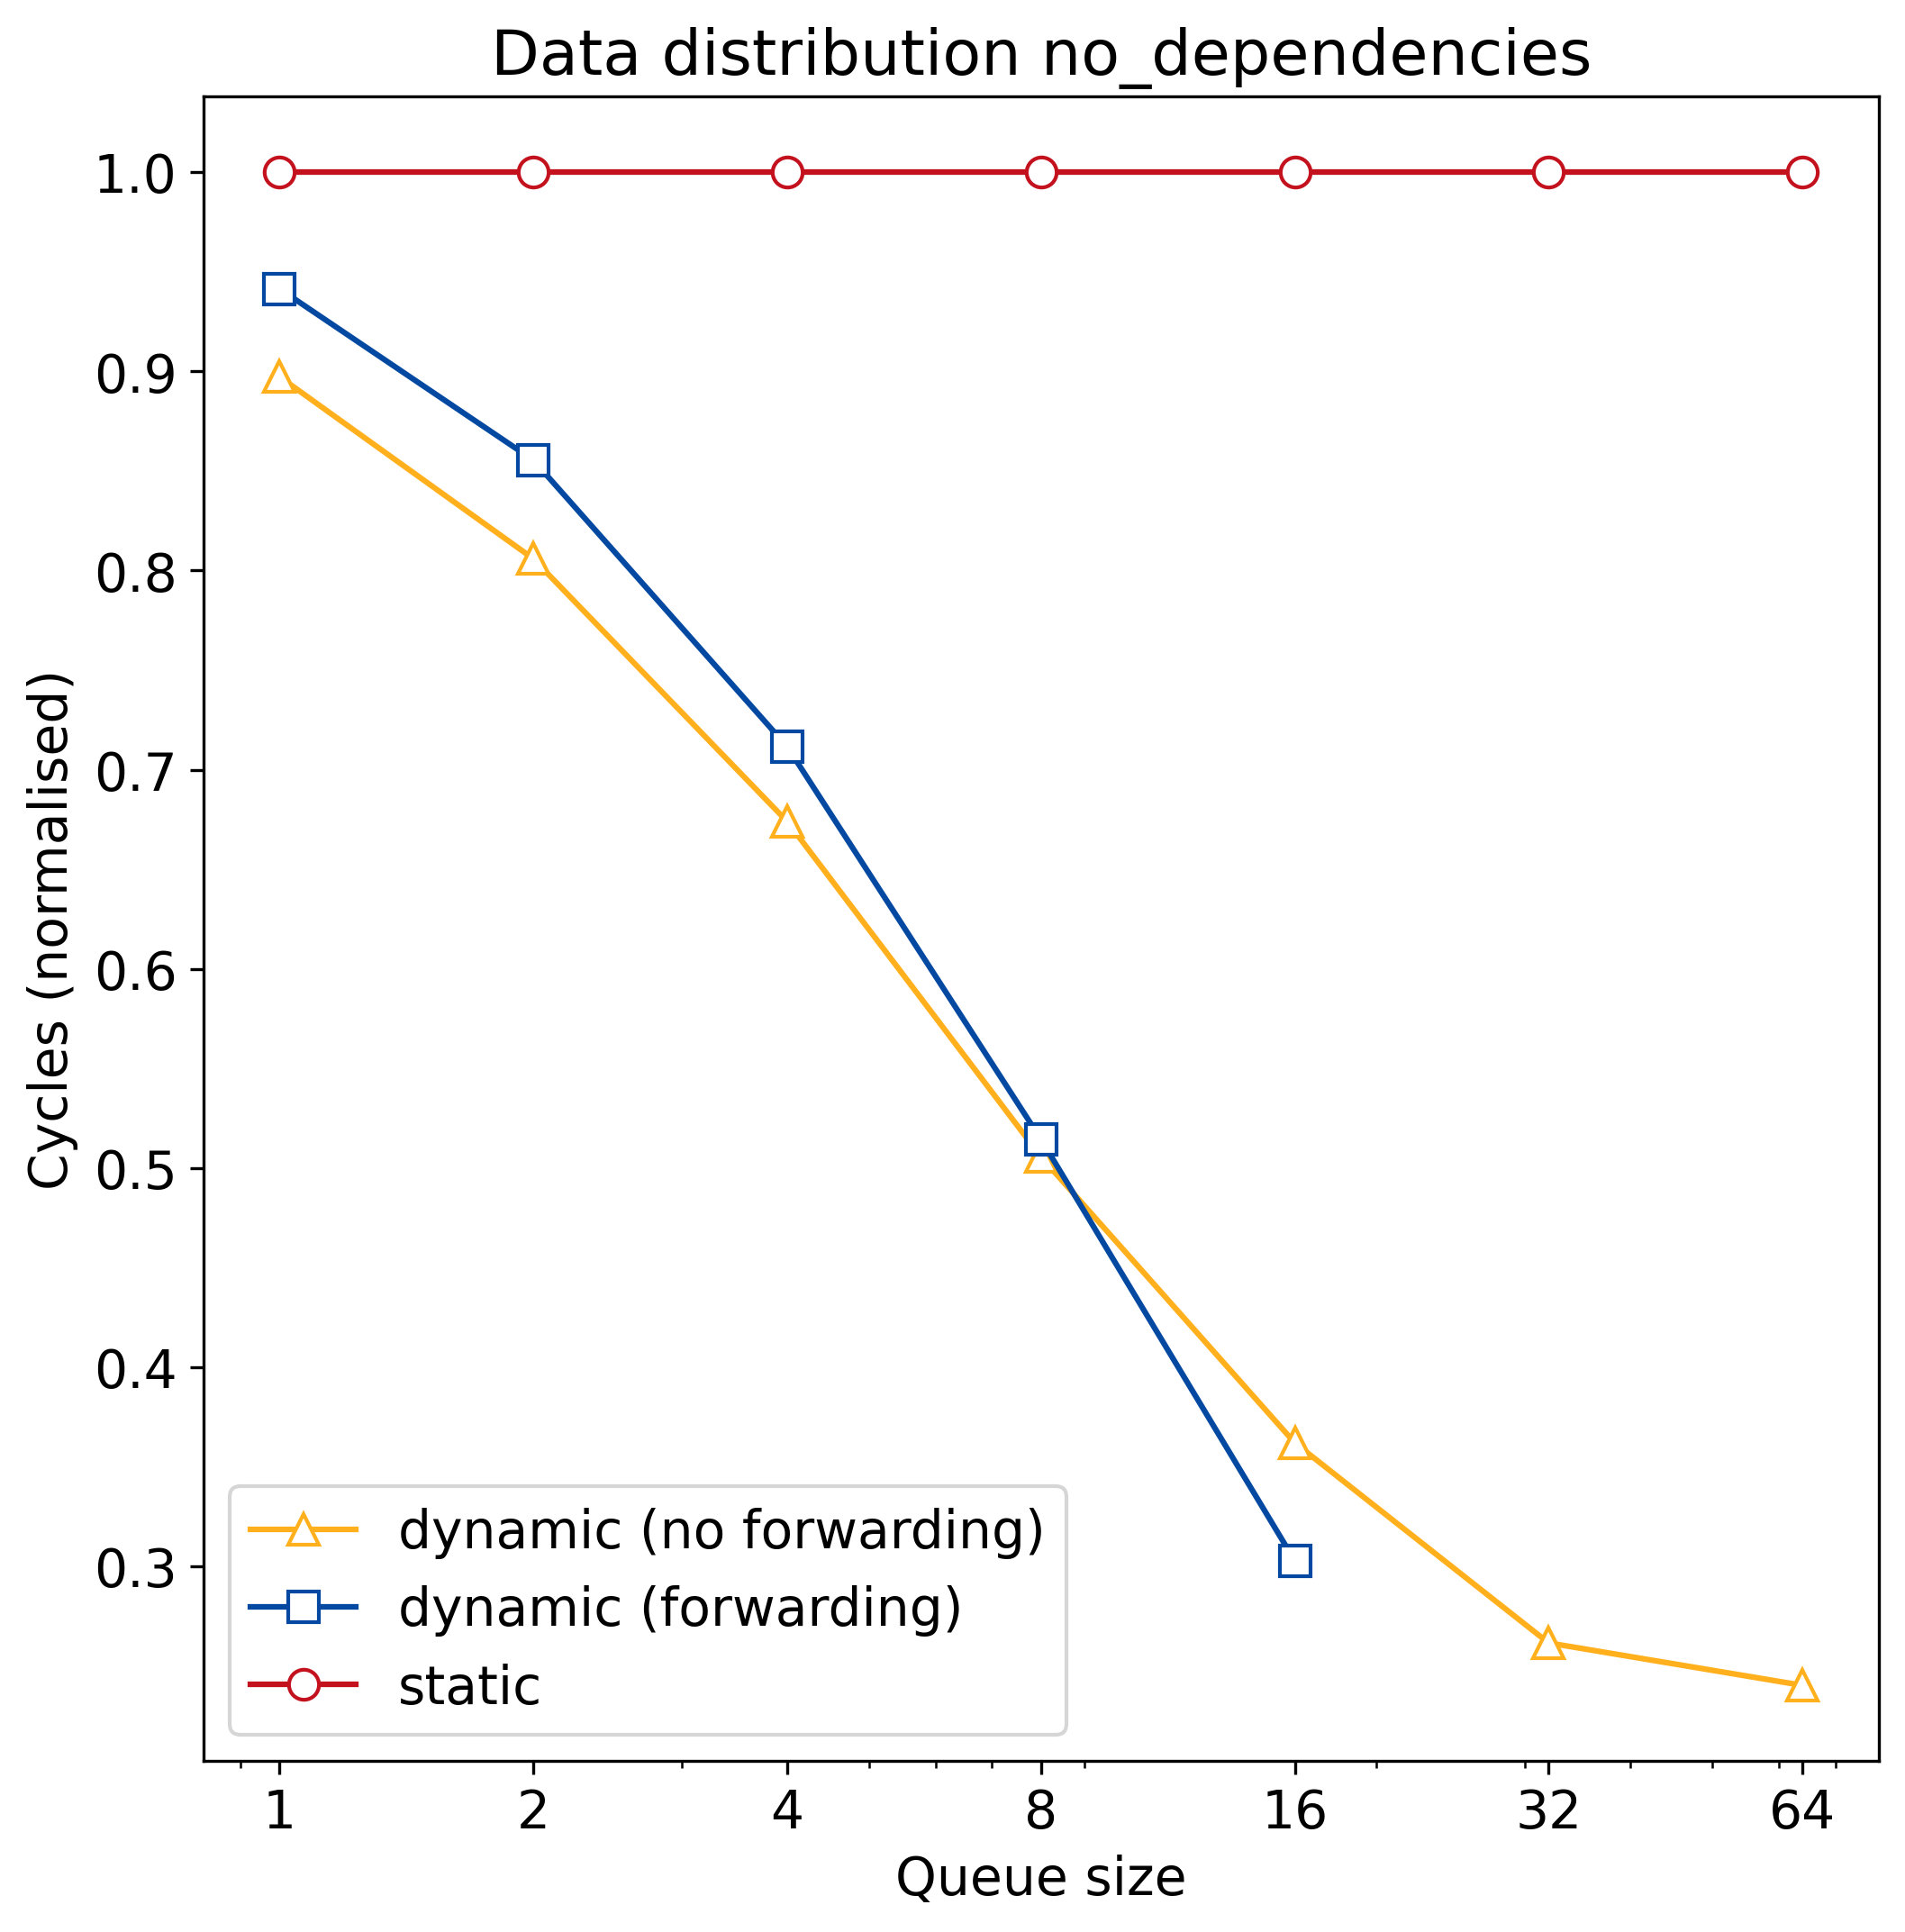

The table this chart was drawn from, first rows:
q_size, static, dynamic, dynamic_no_forward
1, 129118250, 121559250, 115859250
2, 129118250, 110453250, 104058250
4, 129118250, 91882250, 87028250
8, 129118250, 66419250, 65285250
16, 129118250, 39095250, 46740250
32, 129118250, 0, 33767250
64, 129118250, 0, 31017250
